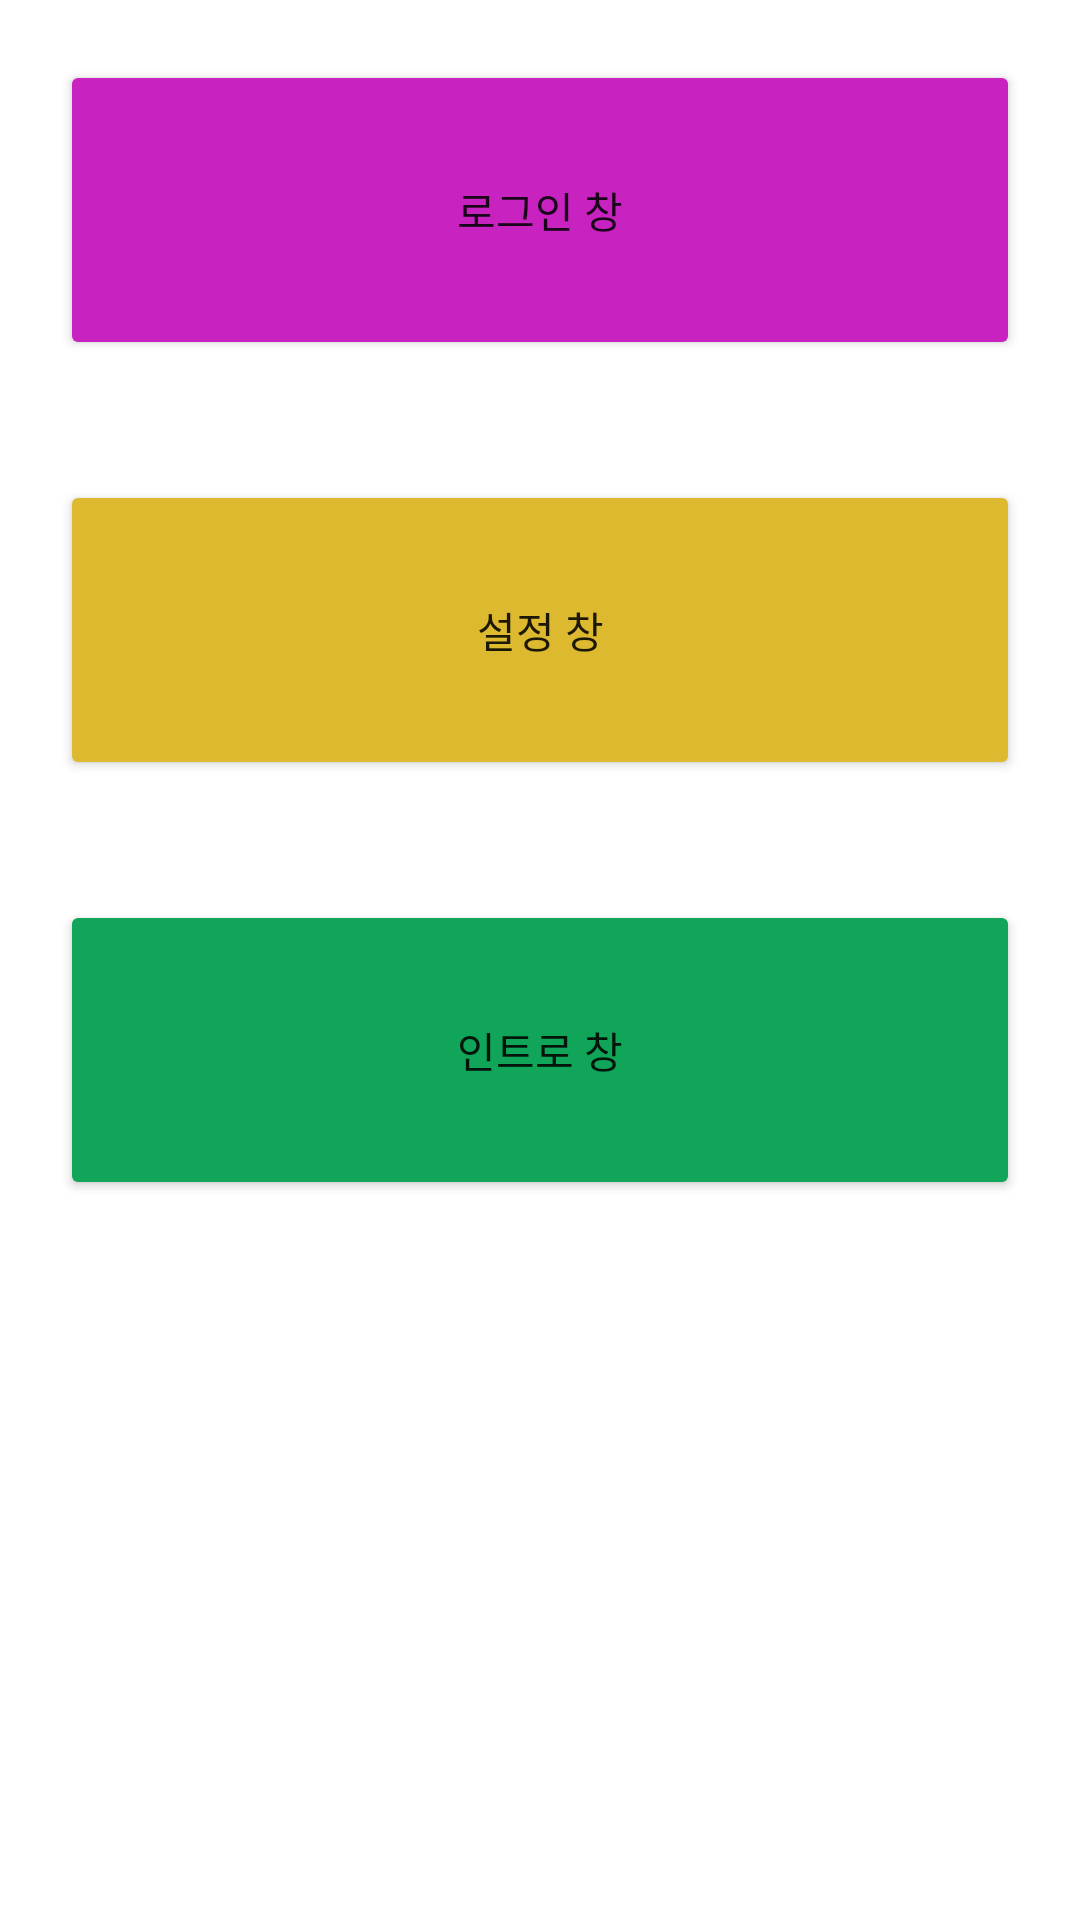

Here is an Android app screen rendered from its layout file. Give the layout XML and the strings, colors and styles it references.
<!-- AndroidManifest.xml: application theme Theme.SNav -->
<!-- res/layout/activity_main.xml -->
<?xml version="1.0" encoding="utf-8"?>
<LinearLayout xmlns:android="http://schemas.android.com/apk/res/android"
    xmlns:app="http://schemas.android.com/apk/res-auto"
    xmlns:tools="http://schemas.android.com/tools"
    android:layout_width="match_parent"
    android:layout_height="match_parent"
    android:orientation="vertical"
    tools:context=".MainActivity">

    <Button
        android:id="@+id/logincheck"
        android:layout_width="match_parent"
        android:layout_height="100dp"
        android:layout_margin="20dp"
        android:backgroundTint="#C823C0"
        android:text="로그인 창" />

    <Button
        android:id="@+id/settingcheck"
        android:layout_width="match_parent"
        android:layout_height="100dp"
        android:layout_margin="20dp"
        android:backgroundTint="#DDB930"
        android:text="설정 창" />

    <Button
        android:id="@+id/introcheck"
        android:layout_width="match_parent"
        android:layout_height="100dp"
        android:layout_margin="20dp"
        android:backgroundTint="#10A558"
        android:text="인트로 창" />
</LinearLayout>
<!-- resources referenced by this layout -->
<resources>
  <style name="Theme.SNav" parent="Theme.MaterialComponents.DayNight.DarkActionBar">
          
          <item name="colorPrimary">@color/purple_500</item>
          <item name="colorPrimaryVariant">@color/purple_700</item>
          <item name="colorOnPrimary">@color/white</item>
          
          <item name="colorSecondary">@color/teal_200</item>
          <item name="colorSecondaryVariant">@color/teal_700</item>
          <item name="colorOnSecondary">@color/black</item>
          
          <item name="android:statusBarColor">?attr/colorPrimaryVariant</item>
          
          <item name="windowNoTitle">true</item>
          <item name="android:windowFullscreen">true</item>
      </style>
  <!-- not gathered from this repository: default colours our renderer supplied (Android Studio template values) -->
  <color name="purple_500">#FF6200EE</color>
  <color name="purple_700">#FF3700B3</color>
  <color name="teal_200">#FF03DAC5</color>
  <color name="teal_700">#FF018786</color>
  <color name="black">#FF000000</color>
  <color name="white">#FFFFFFFF</color>
</resources>
